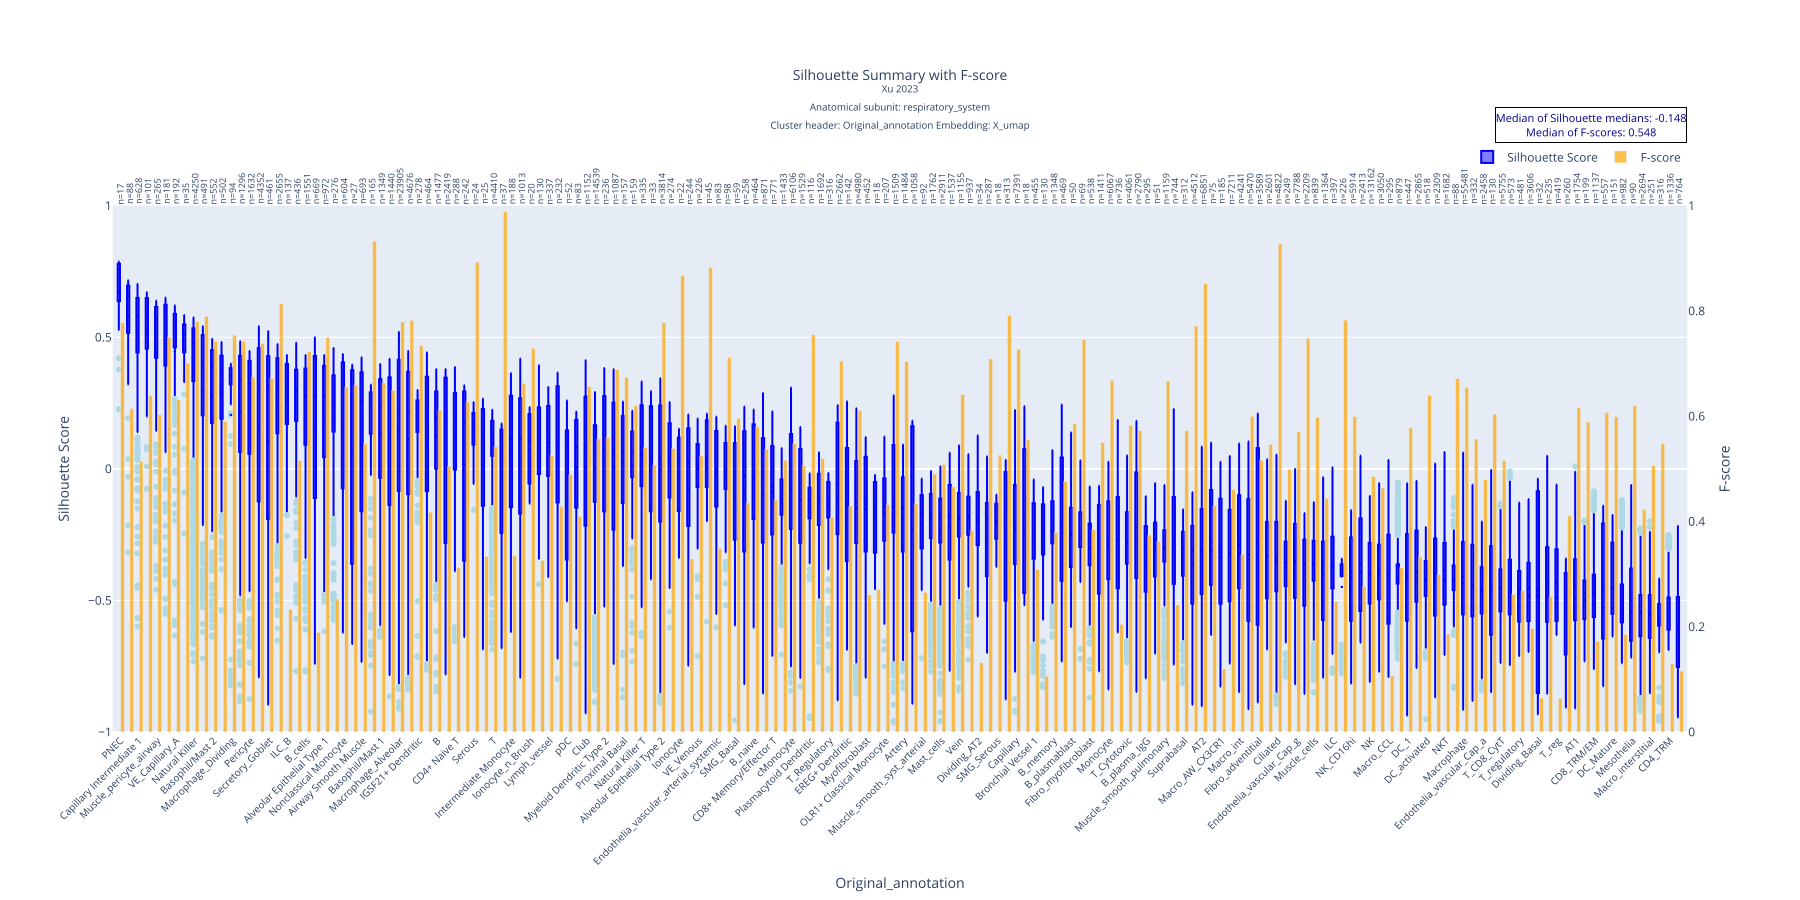

The data file committed next to this chart (first rows):
Original_annotation, mean, std, median, count, q1, q3, f_score
PNEC, 0.6722, 0.1734, 0.7602, 17, 0.6738, 0.7788, 0.7778
Proximal Ciliated, 0.5799, 0.1938, 0.6588, 88, 0.5172, 0.696, 0.614
Capillary Intermediate 1, 0.5139, 0.2021, 0.5808, 628, 0.4429, 0.6495, 0.5145
Proliferating NK/T, 0.5306, 0.1501, 0.5786, 101, 0.4573, 0.6488, 0.6393
Muscle_pericyte_airway, 0.4416, 0.2754, 0.5674, 265, 0.4252, 0.6153, 0.6027
Plasma, 0.4313, 0.302, 0.567, 181, 0.3939, 0.6235, 0.7504
VE_Capillary_A, 0.4457, 0.2741, 0.5547, 192, 0.462, 0.589, 0.6313
Lipofibroblast, 0.4455, 0.1842, 0.5102, 35, 0.4441, 0.5461, 0.7009
Natural Killer, 0.3821, 0.2399, 0.4784, 4250, 0.3338, 0.5345, 0.7802
Mucous, 0.2966, 0.2862, 0.4018, 491, 0.204, 0.5082, 0.7897
Basophil/Mast 2, 0.2777, 0.2495, 0.3889, 552, 0.175, 0.4516, 0.7417
ATI, 0.2888, 0.1886, 0.3625, 502, 0.1922, 0.4301, 0.5897
Macrophage_Dividing, 0.2053, 0.3861, 0.3531, 94, 0.3227, 0.3824, 0.7542
Alveolar Fibroblast, 0.2177, 0.2768, 0.334, 1296, 0.06436, 0.4298, 0.7425
Pericyte, 0.2093, 0.2627, 0.3258, 1632, 0.05716, 0.4106, 0.6747
Capillary Aerocyte, 0.1595, 0.3618, 0.3187, 4352, -0.1233, 0.4589, 0.7385
Secretory_Goblet, 0.1057, 0.4018, 0.3173, 461, -0.1896, 0.4284, 0.6722
ATII, 0.2592, 0.1909, 0.3159, 2655, 0.1352, 0.4208, 0.8138
ILC_B, 0.2595, 0.1622, 0.3142, 137, 0.1713, 0.3983, 0.2332
VE_Capillary_B, 0.2515, 0.1934, 0.3001, 436, 0.1838, 0.3761, 0.5155
B_cells, 0.2026, 0.221, 0.278, 1551, 0.09181, 0.3814, 0.7233
Signaling Alveolar Epithelial Type 2, 0.1499, 0.3268, 0.2779, 669, -0.11, 0.4287, 0.1889
Alveolar Epithelial Type 1, 0.1929, 0.2303, 0.2772, 972, 0.04435, 0.392, 0.7496
ILC_A, 0.1936, 0.2484, 0.264, 276, 0.1418, 0.3555, 0.2528
Nonclassical Monocyte, 0.1512, 0.2843, 0.2624, 604, -0.07316, 0.4046, 0.6554
Deuterosomal, 0.06942, 0.391, 0.2621, 27, -0.3265, 0.3746, 0.6593
Airway Smooth Muscle, 0.09088, 0.3353, 0.2578, 693, -0.161, 0.3672, 0.5476
Mast, 0.1264, 0.2818, 0.2364, 165, 0.1362, 0.2907, 0.9328
Basophil/Mast 1, 0.1354, 0.2523, 0.2333, 1349, -0.03347, 0.3408, 0.6631
Lymphatic, 0.1346, 0.2529, 0.2305, 1440, -0.1364, 0.3477, 0.6487
Macrophage_Alveolar, 0.1428, 0.3127, 0.222, 23905, -0.08364, 0.4145, 0.7791
Alveolar_Type2, 0.1127, 0.3141, 0.2186, 4676, -0.09613, 0.3689, 0.7824
IGSF21+ Dendritic, 0.1723, 0.1514, 0.2132, 278, 0.1403, 0.26, 0.7338
Capillary Intermediate 2, 0.08989, 0.3282, 0.2012, 464, -0.08026, 0.3496, 0.4177
B, 0.1252, 0.217, 0.1967, 1477, 0.0008191, 0.2939, 0.6118
CD4+ Memory/Effector T, 0.04304, 0.3326, 0.1792, 2419, -0.2813, 0.3467, 0.5046
CD4+ Naive T, 0.1175, 0.2323, 0.1775, 288, -0.001641, 0.2879, 0.3125
DC_Monocyte_Dividing, 0.01737, 0.3144, 0.1764, 242, -0.3468, 0.294, 0.6274
Serous, 0.1417, 0.1052, 0.1761, 24, 0.09873, 0.2103, 0.8929
Muscle_perivascular_immune_recruiting, 0.01813, 0.2813, 0.1305, 25, -0.11, 0.2231, 0.3333
T, 0.09751, 0.1169, 0.1211, 4410, 0.04966, 0.1825, 0.5418
SMG_Mucous, -0.01488, 0.2178, 0.1187, 37, -0.2421, 0.1485, 0.9887
Intermediate Monocyte, 0.05911, 0.25, 0.1141, 188, -0.1446, 0.2772, 0.3351
Classical Monocyte, 0.03989, 0.2763, 0.1138, 1013, -0.1691, 0.2681, 0.6627
Ionocyte_n_Brush, 0.07446, 0.1318, 0.1061, 20, -0.04875, 0.2079, 0.7292
Myeloid Dendritic Type 1, 0.09743, 0.1718, 0.1022, 130, -0.01939, 0.2317, 0.3261
Lymph_vessel, 0.08379, 0.1732, 0.09989, 337, -0.02678, 0.239, 0.525
B_Plasma, 0.035, 0.3126, 0.09236, 232, -0.1272, 0.3136, 0.4286
pDC, -0.03292, 0.2567, 0.08941, 52, -0.3401, 0.146, 0.4891
VE_Peribronchial, 0.004879, 0.2203, 0.08257, 83, -0.1449, 0.1857, 0.4098
Club, 0.008196, 0.3103, 0.08192, 1152, -0.2158, 0.2745, 0.656
Macro_alv, 0.002979, 0.225, 0.07819, 14539, -0.1254, 0.1659, 0.5566
Myeloid Dendritic Type 2, 0.03953, 0.2629, 0.07607, 236, -0.1615, 0.276, 0.56
Muscle_pericyte_parenchyma, 0.007885, 0.271, 0.07241, 1087, -0.2304, 0.2513, 0.6889
Proximal Basal, 0.02179, 0.2094, 0.06686, 157, -0.1292, 0.2013, 0.6744
TREM2+ Dendritic, 0.01376, 0.1933, 0.06138, 159, -0.02935, 0.1405, 0.6208
Natural Killer T, 0.05487, 0.2033, 0.05915, 335, -0.06546, 0.2414, 0.5405
SMG_Duct, 0.03489, 0.2061, 0.04805, 33, -0.1562, 0.2347, 0.5072
Alveolar Epithelial Type 2, -0.004675, 0.2723, 0.04363, 3814, -0.2002, 0.2411, 0.7778
VE_Arterial, 0.02569, 0.1635, 0.04014, 274, -0.1086, 0.1724, 0.5386
... 108 more rows
